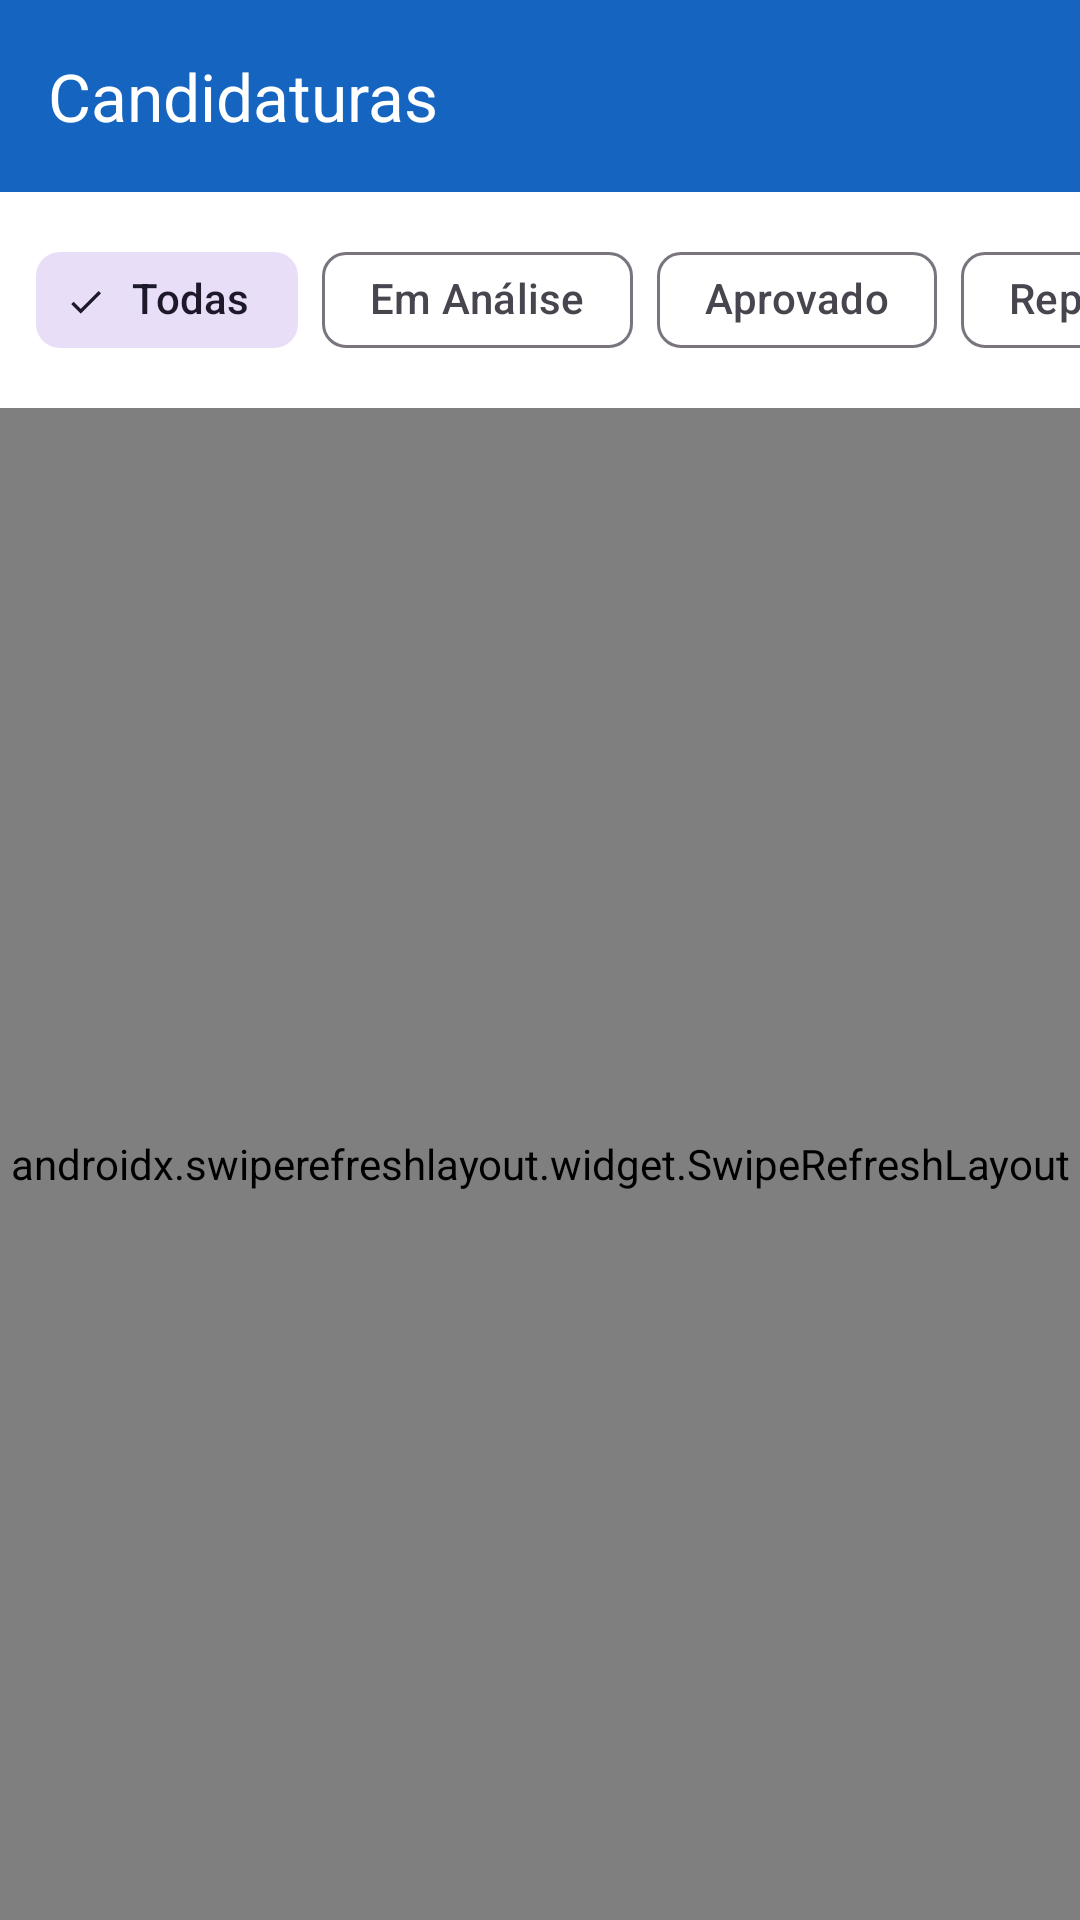

Android layout source for this screen:
<!-- AndroidManifest.xml: application theme Theme.MatchvagasEmpresas -->
<!-- res/layout/activity_lista_candidaturas.xml -->
<?xml version="1.0" encoding="utf-8"?>
<androidx.coordinatorlayout.widget.CoordinatorLayout
    xmlns:android="http://schemas.android.com/apk/res/android"
    xmlns:app="http://schemas.android.com/apk/res-auto"
    android:layout_width="match_parent"
    android:layout_height="match_parent"
    android:background="@color/background">

    <com.google.android.material.appbar.AppBarLayout
        android:layout_width="match_parent"
        android:layout_height="wrap_content"
        app:liftOnScroll="true">

        <androidx.appcompat.widget.Toolbar
            android:id="@+id/toolbar"
            android:layout_width="match_parent"
            android:layout_height="?attr/actionBarSize"
            style="@style/Toolbar.App"
            app:title="@string/title_lista_candidaturas"
            app:navigationIcon="@drawable/ic_arrow_back" />

        
        <LinearLayout
            android:id="@+id/til_vaga_selector"
            android:layout_width="match_parent"
            android:layout_height="wrap_content"
            android:orientation="vertical"
            android:visibility="gone"
            android:background="@color/primary"
            android:paddingStart="16dp"
            android:paddingEnd="16dp"
            android:paddingTop="4dp"
            android:paddingBottom="14dp">

            <TextView
                android:layout_width="wrap_content"
                android:layout_height="wrap_content"
                android:text="SELECIONE A VAGA"
                android:textSize="10sp"
                android:textColor="#FFFFFFAA"
                android:letterSpacing="0.08"
                android:layout_marginBottom="6dp" />

            <com.google.android.material.textfield.TextInputLayout
                android:layout_width="match_parent"
                android:layout_height="wrap_content"
                style="@style/Widget.Material3.TextInputLayout.FilledBox.ExposedDropdownMenu"
                app:boxBackgroundColor="@color/white"
                app:boxStrokeColor="@color/primary"
                app:hintTextColor="@color/text_secondary"
                app:boxCornerRadiusTopStart="8dp"
                app:boxCornerRadiusTopEnd="8dp"
                app:boxCornerRadiusBottomStart="8dp"
                app:boxCornerRadiusBottomEnd="8dp">

                <AutoCompleteTextView
                    android:id="@+id/actv_vaga_selector"
                    android:layout_width="match_parent"
                    android:layout_height="wrap_content"
                    android:hint="Selecione uma vaga"
                    android:inputType="none"
                    android:textColor="@color/text_primary"
                    android:textSize="14sp" />
            </com.google.android.material.textfield.TextInputLayout>
        </LinearLayout>

        
        <LinearLayout
            android:id="@+id/layout_vaga_fixa"
            android:layout_width="match_parent"
            android:layout_height="wrap_content"
            android:orientation="horizontal"
            android:gravity="center_vertical"
            android:paddingStart="20dp"
            android:paddingEnd="20dp"
            android:paddingTop="4dp"
            android:paddingBottom="12dp"
            android:background="@color/primary"
            android:visibility="gone">

            <ImageView
                android:layout_width="16dp"
                android:layout_height="16dp"
                android:src="@drawable/ic_business"
                android:tint="#FFFFFFCC"
                android:layout_marginEnd="8dp" />

            <LinearLayout
                android:layout_width="0dp"
                android:layout_height="wrap_content"
                android:layout_weight="1"
                android:orientation="vertical">

                <TextView
                    android:layout_width="wrap_content"
                    android:layout_height="wrap_content"
                    android:text="VAGA SELECIONADA"
                    android:textSize="9sp"
                    android:textColor="#FFFFFF99"
                    android:letterSpacing="0.08"
                    android:layout_marginBottom="2dp" />

                <TextView
                    android:id="@+id/tv_nome_vaga"
                    android:layout_width="wrap_content"
                    android:layout_height="wrap_content"
                    android:text="Desenvolvedor Android Sênior"
                    android:textSize="14sp"
                    android:textStyle="bold"
                    android:textColor="@color/white" />
            </LinearLayout>
        </LinearLayout>

        
        <HorizontalScrollView
            android:layout_width="match_parent"
            android:layout_height="wrap_content"
            android:scrollbars="none"
            android:background="@color/surface">

            <com.google.android.material.chip.ChipGroup
                android:id="@+id/chip_group_status"
                android:layout_width="wrap_content"
                android:layout_height="wrap_content"
                android:padding="12dp"
                app:singleSelection="true">

                <com.google.android.material.chip.Chip
                    android:id="@+id/chip_todas"
                    android:layout_width="wrap_content"
                    android:layout_height="wrap_content"
                    android:text="@string/filter_todas"
                    style="@style/Widget.Material3.Chip.Filter"
                    android:checked="true" />

                <com.google.android.material.chip.Chip
                    android:id="@+id/chip_em_analise"
                    android:layout_width="wrap_content"
                    android:layout_height="wrap_content"
                    android:text="@string/filter_em_analise"
                    style="@style/Widget.Material3.Chip.Filter" />

                <com.google.android.material.chip.Chip
                    android:id="@+id/chip_aprovado"
                    android:layout_width="wrap_content"
                    android:layout_height="wrap_content"
                    android:text="@string/filter_aprovado"
                    style="@style/Widget.Material3.Chip.Filter" />

                <com.google.android.material.chip.Chip
                    android:id="@+id/chip_reprovado"
                    android:layout_width="wrap_content"
                    android:layout_height="wrap_content"
                    android:text="@string/filter_reprovado"
                    style="@style/Widget.Material3.Chip.Filter" />

                <com.google.android.material.chip.Chip
                    android:id="@+id/chip_em_entrevista"
                    android:layout_width="wrap_content"
                    android:layout_height="wrap_content"
                    android:text="@string/filter_em_entrevista"
                    style="@style/Widget.Material3.Chip.Filter" />

                <com.google.android.material.chip.Chip
                    android:id="@+id/chip_proposta_enviada"
                    android:layout_width="wrap_content"
                    android:layout_height="wrap_content"
                    android:text="@string/filter_proposta_enviada"
                    style="@style/Widget.Material3.Chip.Filter" />

                <com.google.android.material.chip.Chip
                    android:id="@+id/chip_contratado"
                    android:layout_width="wrap_content"
                    android:layout_height="wrap_content"
                    android:text="@string/filter_contratado"
                    style="@style/Widget.Material3.Chip.Filter" />

                <com.google.android.material.chip.Chip
                    android:id="@+id/chip_desistiu"
                    android:layout_width="wrap_content"
                    android:layout_height="wrap_content"
                    android:text="@string/filter_desistiu"
                    style="@style/Widget.Material3.Chip.Filter" />
            </com.google.android.material.chip.ChipGroup>
        </HorizontalScrollView>
    </com.google.android.material.appbar.AppBarLayout>

    <androidx.swiperefreshlayout.widget.SwipeRefreshLayout
        android:id="@+id/swipe_refresh"
        android:layout_width="match_parent"
        android:layout_height="match_parent"
        app:layout_behavior="@string/appbar_scrolling_view_behavior">

        <androidx.recyclerview.widget.RecyclerView
            android:id="@+id/rv_candidaturas"
            android:layout_width="match_parent"
            android:layout_height="match_parent"
            android:padding="16dp"
            android:clipToPadding="false" />

    </androidx.swiperefreshlayout.widget.SwipeRefreshLayout>

    <LinearLayout
        android:id="@+id/tv_nenhuma_candidatura"
        android:layout_width="wrap_content"
        android:layout_height="wrap_content"
        android:layout_gravity="center"
        android:orientation="vertical"
        android:gravity="center"
        android:visibility="gone">

        <ImageView
            android:layout_width="72dp"
            android:layout_height="72dp"
            android:src="@drawable/ic_people"
            android:tint="@color/text_hint"
            android:layout_marginBottom="16dp" />

        <TextView
            android:layout_width="wrap_content"
            android:layout_height="wrap_content"
            android:text="@string/nenhuma_candidatura"
            android:textColor="@color/text_secondary"
            android:textSize="16sp"
            android:textStyle="bold"
            android:gravity="center" />

        <TextView
            android:layout_width="wrap_content"
            android:layout_height="wrap_content"
            android:text="Tente ajustar o filtro de status"
            android:textColor="@color/text_hint"
            android:textSize="13sp"
            android:gravity="center"
            android:layout_marginTop="4dp" />
    </LinearLayout>
</androidx.coordinatorlayout.widget.CoordinatorLayout>
<!-- resources referenced by this layout -->
<resources>
  <color name="background">#F0F4F8</color>
  <color name="primary">#1565C0</color>
  <color name="surface">#FFFFFF</color>
  <color name="text_hint">#BDBDBD</color>
  <color name="text_primary">#212121</color>
  <color name="text_secondary">#757575</color>
  <color name="white">#FFFFFFFF</color>
  <!-- drawable ic_business (drawable) -->
  <vector xmlns:android="http://schemas.android.com/apk/res/android"
      android:width="48dp"
      android:height="48dp"
      android:viewportWidth="24"
      android:viewportHeight="24">
      <path
          android:fillColor="#FFFFFF"
          android:pathData="M12,7V3H2v18h20V7H12zM6,19H4v-2h2v2zM6,15H4v-2h2v2zM6,11H4V9h2v2zM6,7H4V5h2v2zM10,19H8v-2h2v2zM10,15H8v-2h2v2zM10,11H8V9h2v2zM10,7H8V5h2v2zM20,19h-8v-2h2v-2h-2v-2h2v-2h-2V9h8v10zM18,11h-2v2h2v-2zM18,15h-2v2h2v-2z" />
  </vector>
  <string name="filter_aprovado">Aprovado</string>
  <string name="filter_contratado">Contratado</string>
  <string name="filter_desistiu">Desistiu</string>
  <string name="filter_em_analise">Em Análise</string>
  <string name="filter_em_entrevista">Em Entrevista</string>
  <string name="filter_proposta_enviada">Proposta Enviada</string>
  <string name="filter_reprovado">Reprovado</string>
  <string name="filter_todas">Todas</string>
  <string name="nenhuma_candidatura">Nenhuma candidatura encontrada</string>
  <string name="title_lista_candidaturas">Candidaturas</string>
  <style name="Toolbar.App" parent="Widget.Material3.Toolbar">
          <item name="android:background">@color/primary</item>
          <item name="titleTextColor">@color/white</item>
          <item name="navigationIconTint">@color/white</item>
      </style>
  <style name="Theme.MatchvagasEmpresas" parent="Base.Theme.MatchvagasEmpresas" />
  <style name="Base.Theme.MatchvagasEmpresas" parent="Theme.Material3.DayNight.NoActionBar">
          <item name="colorPrimary">@color/primary</item>
          <item name="colorOnPrimary">@color/white</item>
          <item name="colorPrimaryContainer">@color/primary_light</item>
          <item name="colorOnPrimaryContainer">@color/primary_dark</item>
          <item name="colorSecondary">@color/accent</item>
          <item name="android:colorBackground">@color/background</item>
          <item name="colorSurface">@color/surface</item>
          <item name="colorError">@color/error</item>
          <item name="android:statusBarColor" tools:targetApi="l">@color/primary_dark</item>
      </style>
  <color name="primary_light">#E3F2FD</color>
  <color name="primary_dark">#003c8f</color>
  <color name="accent">#FF6F00</color>
  <color name="error">#B00020</color>
</resources>
